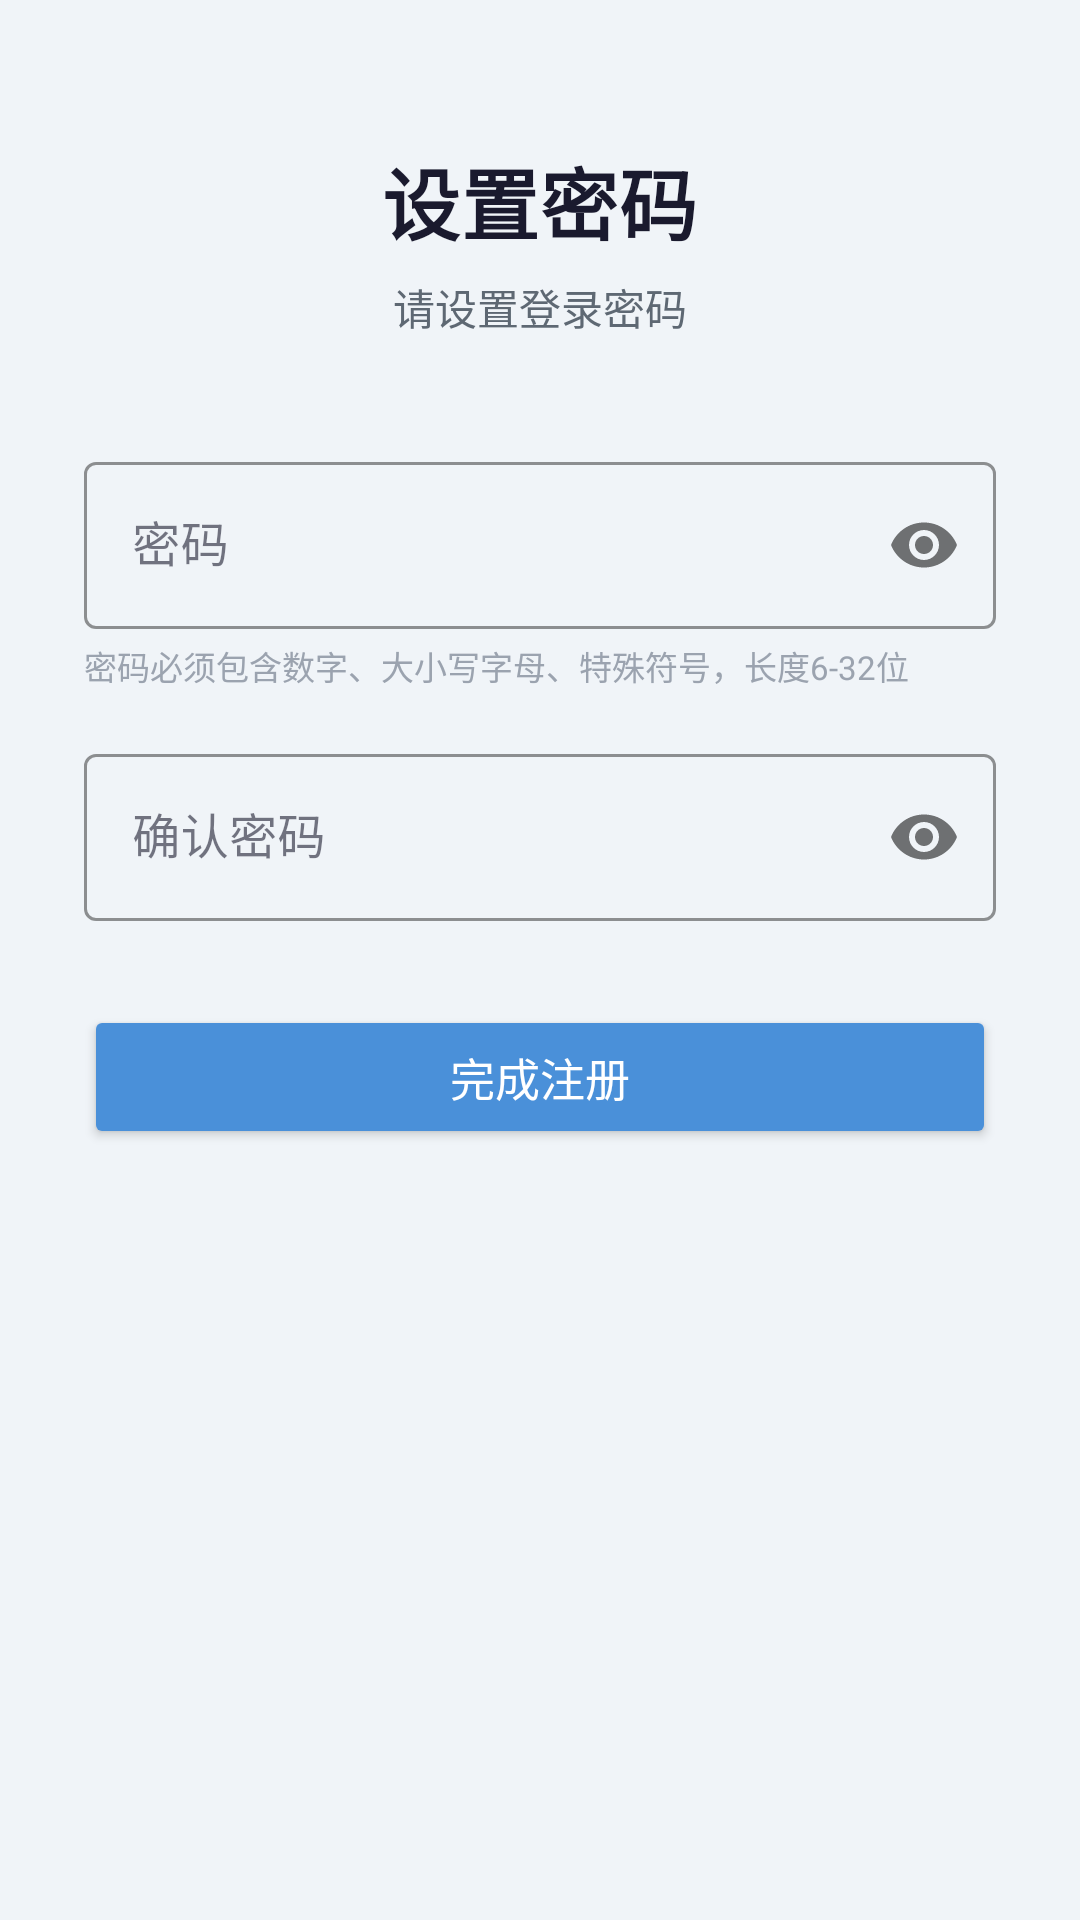

The Android layout XML behind this screen, and the referenced resources:
<!-- AndroidManifest.xml: application theme Theme.SmsToWeb -->
<!-- res/layout/activity_set_password.xml -->
<?xml version="1.0" encoding="utf-8"?>
<LinearLayout xmlns:android="http://schemas.android.com/apk/res/android"
    xmlns:app="http://schemas.android.com/apk/res-auto"
    android:layout_width="match_parent"
    android:layout_height="match_parent"
    android:orientation="vertical"
    android:padding="28dp"
    android:gravity="center_horizontal"
    android:background="@color/background">

    <TextView
        android:layout_width="wrap_content"
        android:layout_height="wrap_content"
        android:text="设置密码"
        android:textSize="26sp"
        android:textColor="@color/text_primary"
        android:textStyle="bold"
        android:letterSpacing="0.01"
        android:layout_marginTop="20dp" />

    <TextView
        android:layout_width="wrap_content"
        android:layout_height="wrap_content"
        android:text="请设置登录密码"
        android:textSize="14sp"
        android:textColor="@color/text_secondary"
        android:layout_marginTop="6dp"
        android:layout_marginBottom="36dp" />

    <com.google.android.material.textfield.TextInputLayout
        android:layout_width="match_parent"
        android:layout_height="wrap_content"
        android:hint="密码"
        style="@style/Widget.MaterialComponents.TextInputLayout.OutlinedBox"
        app:boxStrokeColor="@color/primary"
        app:hintTextColor="@color/primary"
        app:passwordToggleEnabled="true">

        <com.google.android.material.textfield.TextInputEditText
            android:id="@+id/passwordInput"
            android:layout_width="match_parent"
            android:layout_height="wrap_content"
            android:inputType="textPassword"
            android:textColor="@color/text_primary" />

    </com.google.android.material.textfield.TextInputLayout>

    <TextView
        android:layout_width="match_parent"
        android:layout_height="wrap_content"
        android:text="@string/password_rules"
        android:textSize="11sp"
        android:textColor="@color/text_hint"
        android:layout_marginTop="4dp"
        android:lineSpacingExtra="2dp" />

    <com.google.android.material.textfield.TextInputLayout
        android:layout_width="match_parent"
        android:layout_height="wrap_content"
        android:hint="确认密码"
        android:layout_marginTop="16dp"
        style="@style/Widget.MaterialComponents.TextInputLayout.OutlinedBox"
        app:boxStrokeColor="@color/primary"
        app:hintTextColor="@color/primary"
        app:passwordToggleEnabled="true">

        <com.google.android.material.textfield.TextInputEditText
            android:id="@+id/confirmInput"
            android:layout_width="match_parent"
            android:layout_height="wrap_content"
            android:inputType="textPassword"
            android:textColor="@color/text_primary" />

    </com.google.android.material.textfield.TextInputLayout>

    <Button
        android:id="@+id/completeBtn"
        android:layout_width="match_parent"
        android:layout_height="48dp"
        android:text="完成注册"
        android:layout_marginTop="28dp"
        android:backgroundTint="@color/primary"
        android:textColor="#FFFFFF"
        android:textSize="15sp" />

</LinearLayout>
<!-- resources referenced by this layout -->
<resources>
  <color name="background">#F0F4F8</color>
  <color name="primary">#4A90D9</color>
  <color name="text_hint">#9BA3AF</color>
  <color name="text_primary">#1A1A2E</color>
  <color name="text_secondary">#5E6873</color>
  <string name="password_rules">密码必须包含数字、大小写字母、特殊符号，长度6-32位</string>
  <style name="Theme.SmsToWeb" parent="Theme.MaterialComponents.Light.NoActionBar">
          <item name="colorPrimary">@color/primary</item>
          <item name="colorPrimaryDark">@color/primary_dark</item>
          <item name="colorAccent">@color/accent</item>
          <item name="colorOnPrimary">#FFFFFF</item>
          <item name="colorSurface">@color/surface</item>
          <item name="colorOnSurface">@color/text_primary</item>
          <item name="android:windowBackground">@color/background</item>
          <item name="android:statusBarColor">@color/primary_dark</item>
          <item name="android:navigationBarColor">@color/background</item>
          <item name="materialButtonStyle">@style/Widget.SmsToWeb.Button</item>
          <item name="android:windowAnimationStyle">@style/Animation.SmsToWeb</item>
      </style>
  <color name="primary_dark">#357ABD</color>
  <color name="accent">#7BB3E0</color>
  <color name="surface">#FFFFFF</color>
  <style name="Widget.SmsToWeb.Button" parent="Widget.MaterialComponents.Button">
          <item name="shapeAppearance">@style/ShapeAppearance.SmsToWeb.Button</item>
          <item name="android:textAllCaps">false</item>
          <item name="android:textSize">15sp</item>
          <item name="android:letterSpacing">0.01</item>
          <item name="cornerRadius">10dp</item>
      </style>
  <style name="Animation.SmsToWeb" parent="@android:style/Animation.Activity">
          <item name="android:activityOpenEnterAnimation">@anim/slide_in_right</item>
          <item name="android:activityOpenExitAnimation">@anim/slide_out_left</item>
          <item name="android:activityCloseEnterAnimation">@anim/slide_in_left</item>
          <item name="android:activityCloseExitAnimation">@anim/slide_out_right</item>
      </style>
  <style name="ShapeAppearance.SmsToWeb.Button" parent="ShapeAppearance.MaterialComponents.SmallComponent">
          <item name="cornerFamily">rounded</item>
          <item name="cornerSize">10dp</item>
      </style>
</resources>
